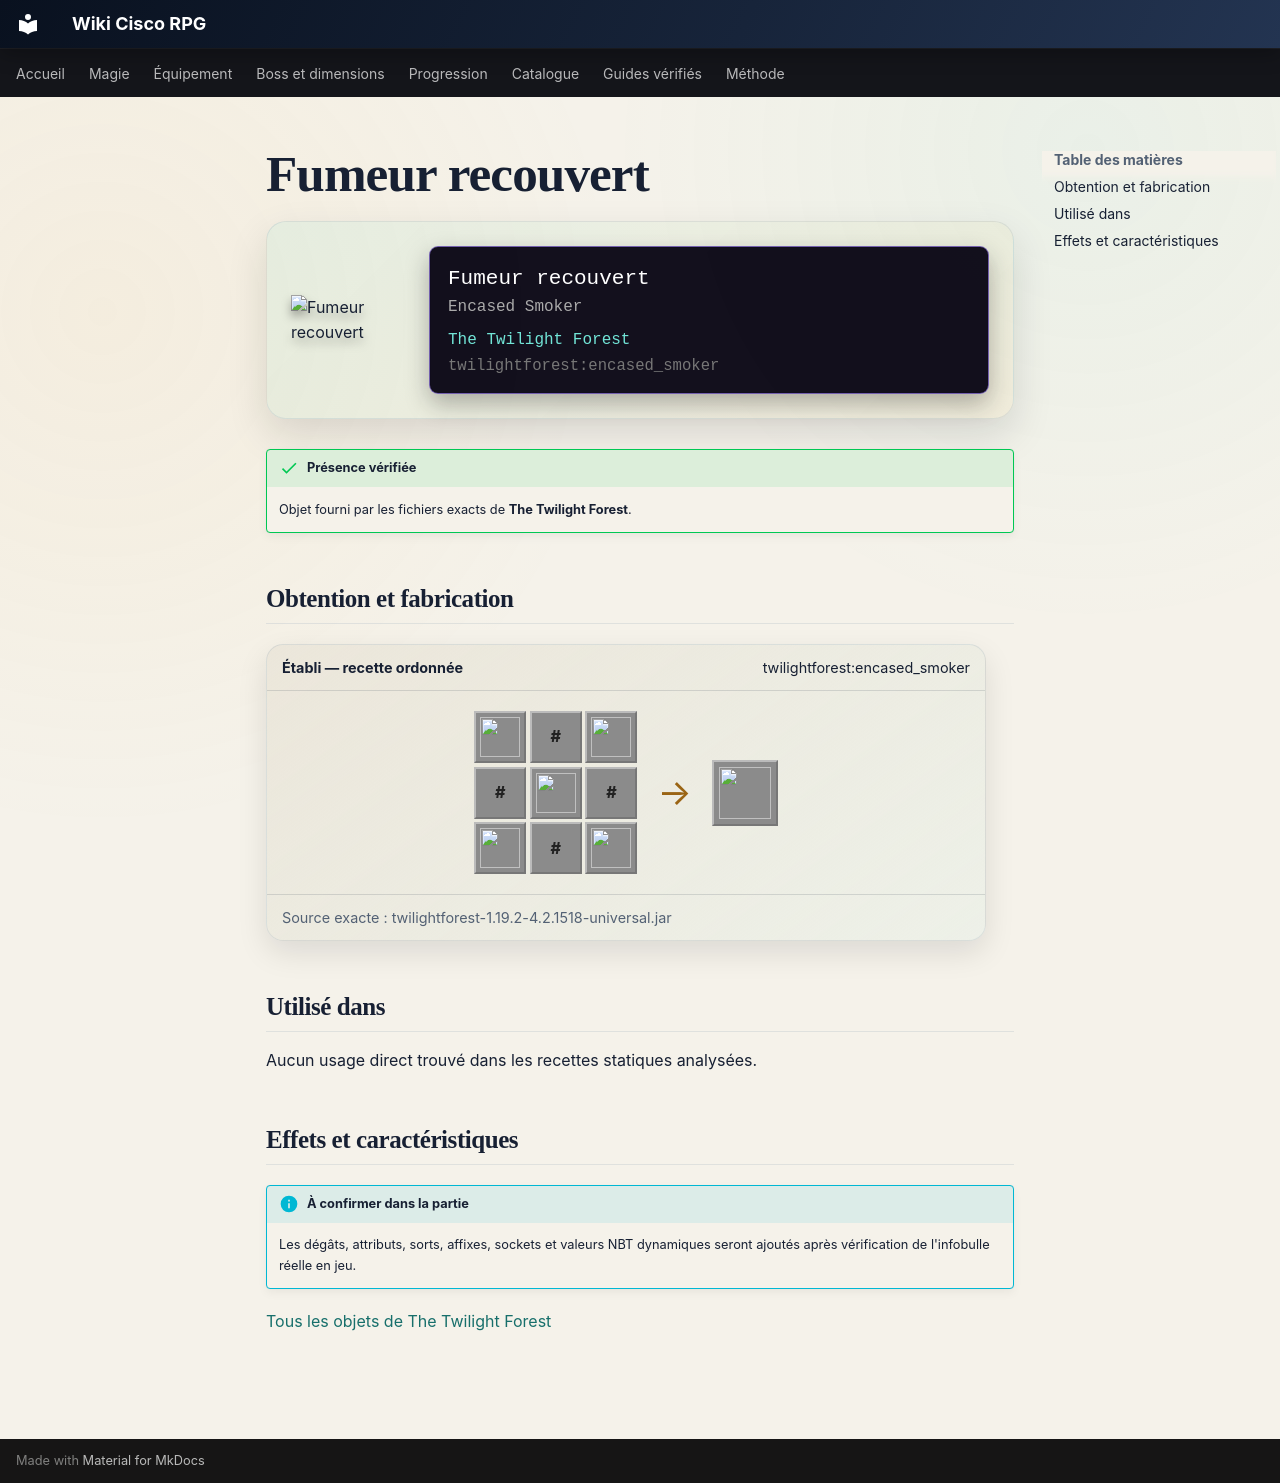

repository: Kloups-Dev/wiki-cisco-rpg · page: catalogue/objets/twilightforest/encased_smoker/index.html · generator: mkdocs

# Fumeur recouvert

<div class="mc-item-showcase">
<img class="mc-item-icon" src="../../../../assets/generated/items/twilightforest/encased_smoker.png" alt="Fumeur recouvert">
<div class="mc-tooltip-card">
<div class="mc-tooltip-card__name">Fumeur recouvert</div>
<div class="mc-tooltip-card__alias">Encased Smoker</div>
<div class="mc-tooltip-card__mod">The Twilight Forest</div>
<div class="mc-tooltip-card__id">twilightforest:encased_smoker</div>
</div>
</div>

!!! success "Présence vérifiée"
    Objet fourni par les fichiers exacts de **The Twilight Forest**.

## Obtention et fabrication

<div class="jei-recipe"><div class="jei-recipe__head"><strong>Établi — recette ordonnée</strong><span>twilightforest:encased_smoker</span></div><div class="jei-recipe__body"><div class="jei-grid"><a class="jei-slot" href="../../../../catalogue/objets/twilightforest/encased_towerwood/" title="Towerwood recouvert (twilightforest:encased_towerwood)"><img src="../../../../assets/generated/items/twilightforest/encased_towerwood.png" alt="" loading="lazy"></a><span class="jei-slot jei-slot--tag" title="#forge:dusts/redstone">#</span><a class="jei-slot" href="../../../../catalogue/objets/twilightforest/encased_towerwood/" title="Towerwood recouvert (twilightforest:encased_towerwood)"><img src="../../../../assets/generated/items/twilightforest/encased_towerwood.png" alt="" loading="lazy"></a><span class="jei-slot jei-slot--tag" title="#forge:dusts/redstone">#</span><a class="jei-slot" href="../../../../catalogue/objets/twilightforest/smoker/" title="Bloc fumant (twilightforest:smoker)"><img src="../../../../assets/generated/items/twilightforest/smoker.png" alt="" loading="lazy"></a><span class="jei-slot jei-slot--tag" title="#forge:dusts/redstone">#</span><a class="jei-slot" href="../../../../catalogue/objets/twilightforest/encased_towerwood/" title="Towerwood recouvert (twilightforest:encased_towerwood)"><img src="../../../../assets/generated/items/twilightforest/encased_towerwood.png" alt="" loading="lazy"></a><span class="jei-slot jei-slot--tag" title="#forge:dusts/redstone">#</span><a class="jei-slot" href="../../../../catalogue/objets/twilightforest/encased_towerwood/" title="Towerwood recouvert (twilightforest:encased_towerwood)"><img src="../../../../assets/generated/items/twilightforest/encased_towerwood.png" alt="" loading="lazy"></a></div><span class="jei-arrow">→</span><span class="jei-slot jei-slot--result"><img src="../../../../assets/generated/items/twilightforest/encased_smoker.png" alt=""></span></div><div class="jei-recipe__source">Source exacte : twilightforest-1.19.2-4.2.1518-universal.jar</div></div>

## Utilisé dans

Aucun usage direct trouvé dans les recettes statiques analysées.

## Effets et caractéristiques

!!! info "À confirmer dans la partie"
    Les dégâts, attributs, sorts, affixes, sockets et valeurs NBT dynamiques seront ajoutés après vérification de l'infobulle réelle en jeu.

[Tous les objets de The Twilight Forest](../../../contenu/twilight-forest.md)
